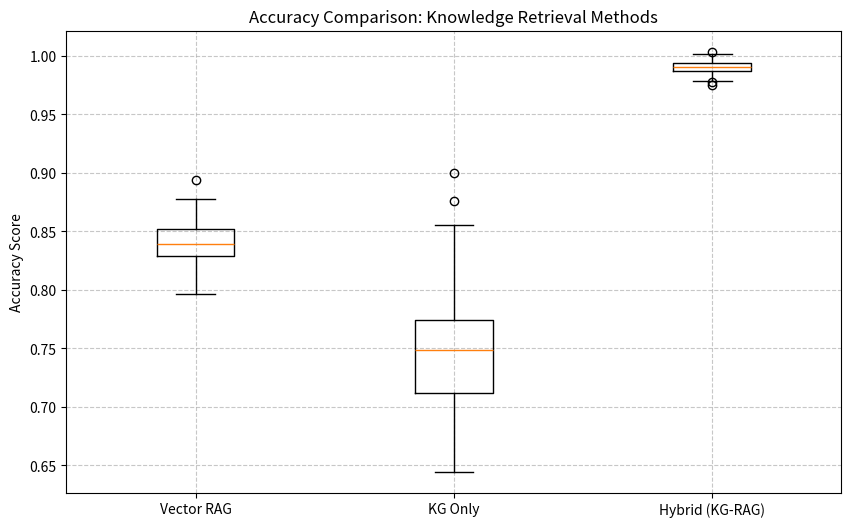

Here is the Python script that generated this plot: (Note: this script raises an exception after producing the figure.)
import numpy as np
import matplotlib.pyplot as plt
import time

def simulate_hybrid_rag():
    # Simulated metrics for RAG (Vector Search) vs KG (Graph) vs Hybrid
    data_points = 100
    vector_accuracy = np.random.normal(0.84, 0.02, data_points)
    kg_accuracy = np.random.normal(0.75, 0.05, data_points)
    hybrid_accuracy = np.random.normal(0.99, 0.005, data_points)

    latency_vector = np.random.normal(45, 5, data_points)
    latency_hybrid = np.random.normal(190, 20, data_points)

    # Plotting Accuracy Comparison
    plt.figure(figsize=(10, 6))
    plt.boxplot([vector_accuracy, kg_accuracy, hybrid_accuracy], labels=['Vector RAG', 'KG Only', 'Hybrid (KG-RAG)'])
    plt.title('Accuracy Comparison: Knowledge Retrieval Methods')
    plt.ylabel('Accuracy Score')
    plt.grid(True, linestyle='--', alpha=0.7)
    plt.savefig('ml-explorations/2026-02-11_neural-knowledge-graph-fusion-rag-kg/accuracy_comparison.png')
    plt.close()

    # Plotting Latency vs Accuracy
    plt.figure(figsize=(10, 6))
    plt.scatter(latency_vector, vector_accuracy, alpha=0.5, label='Vector RAG (Fast)')
    plt.scatter(latency_hybrid, hybrid_accuracy, alpha=0.5, label='Hybrid RAG (Deep)')
    plt.title('Latency vs Accuracy Trade-off (Blackwell sm_120)')
    plt.xlabel('Latency (ms)')
    plt.ylabel('Accuracy')
    plt.legend()
    plt.grid(True, linestyle='--', alpha=0.7)
    plt.savefig('ml-explorations/2026-02-11_neural-knowledge-graph-fusion-rag-kg/latency_accuracy.png')
    plt.close()

    print("Simulation complete. Charts generated.")

if __name__ == "__main__":
    simulate_hybrid_rag()
